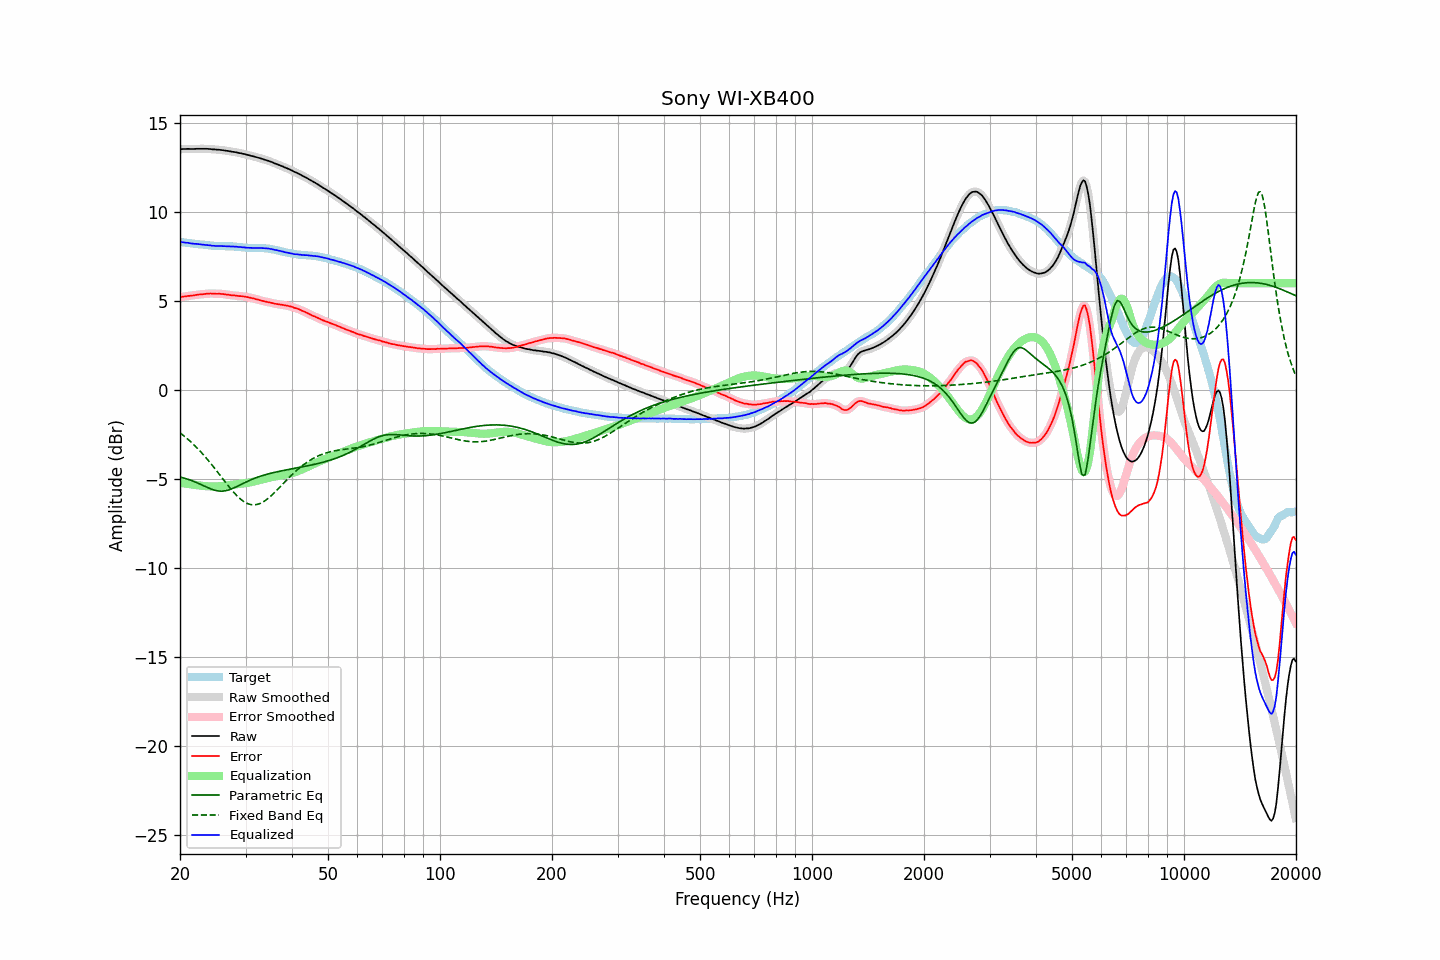

The file beside this chart, header and first rows:
frequency, raw, error, smoothed, error_smoothed, equalization, parametric_eq, fixed_band_eq, equalized_raw, equalized_smoothed, target
20.00, 13.51, 5.20, 13.51, 5.20, -5.21, -4.88, -2.40, 8.30, 8.30, 8.31
20.20, 13.52, 5.22, 13.52, 5.22, -5.22, -4.91, -2.47, 8.30, 8.30, 8.30
20.40, 13.53, 5.24, 13.53, 5.24, -5.24, -4.93, -2.54, 8.29, 8.29, 8.29
20.61, 13.53, 5.25, 13.53, 5.25, -5.25, -4.96, -2.62, 8.28, 8.28, 8.28
20.81, 13.53, 5.26, 13.53, 5.27, -5.26, -4.98, -2.69, 8.27, 8.27, 8.27
21.02, 13.54, 5.28, 13.53, 5.28, -5.28, -5.01, -2.77, 8.26, 8.26, 8.25
21.23, 13.53, 5.29, 13.53, 5.29, -5.29, -5.04, -2.85, 8.24, 8.24, 8.24
21.44, 13.53, 5.30, 13.53, 5.30, -5.30, -5.08, -2.93, 8.23, 8.23, 8.23
21.66, 13.53, 5.31, 13.53, 5.31, -5.31, -5.11, -3.02, 8.22, 8.22, 8.22
21.87, 13.53, 5.32, 13.53, 5.32, -5.32, -5.15, -3.11, 8.21, 8.21, 8.21
22.09, 13.54, 5.34, 13.54, 5.34, -5.33, -5.18, -3.19, 8.20, 8.20, 8.20
22.31, 13.54, 5.35, 13.54, 5.35, -5.35, -5.22, -3.29, 8.19, 8.19, 8.19
22.54, 13.54, 5.36, 13.54, 5.36, -5.36, -5.26, -3.38, 8.18, 8.18, 8.18
22.76, 13.54, 5.37, 13.54, 5.37, -5.37, -5.30, -3.48, 8.17, 8.17, 8.17
22.99, 13.54, 5.37, 13.54, 5.38, -5.38, -5.34, -3.58, 8.16, 8.16, 8.17
23.22, 13.54, 5.38, 13.54, 5.39, -5.39, -5.38, -3.68, 8.15, 8.15, 8.15
23.45, 13.54, 5.40, 13.54, 5.39, -5.40, -5.43, -3.78, 8.14, 8.14, 8.14
23.69, 13.54, 5.41, 13.54, 5.41, -5.40, -5.47, -3.89, 8.14, 8.13, 8.13
23.92, 13.53, 5.41, 13.53, 5.41, -5.41, -5.51, -4.00, 8.12, 8.12, 8.12
24.16, 13.53, 5.42, 13.52, 5.42, -5.41, -5.54, -4.11, 8.12, 8.11, 8.11
24.40, 13.51, 5.41, 13.52, 5.42, -5.41, -5.58, -4.22, 8.10, 8.10, 8.10
24.65, 13.51, 5.41, 13.51, 5.41, -5.41, -5.61, -4.33, 8.10, 8.09, 8.10
24.89, 13.50, 5.40, 13.50, 5.41, -5.41, -5.63, -4.44, 8.09, 8.09, 8.09
25.14, 13.49, 5.40, 13.49, 5.40, -5.41, -5.65, -4.56, 8.08, 8.09, 8.09
25.39, 13.49, 5.41, 13.49, 5.40, -5.40, -5.67, -4.68, 8.09, 8.08, 8.08
25.65, 13.48, 5.40, 13.48, 5.40, -5.40, -5.67, -4.79, 8.08, 8.08, 8.08
25.91, 13.47, 5.39, 13.47, 5.39, -5.39, -5.68, -4.91, 8.08, 8.08, 8.08
26.16, 13.46, 5.38, 13.46, 5.38, -5.38, -5.67, -5.03, 8.08, 8.08, 8.07
26.43, 13.44, 5.37, 13.44, 5.37, -5.37, -5.66, -5.15, 8.07, 8.07, 8.07
26.69, 13.43, 5.36, 13.43, 5.36, -5.36, -5.64, -5.26, 8.07, 8.07, 8.07
26.96, 13.42, 5.35, 13.41, 5.35, -5.35, -5.62, -5.38, 8.07, 8.07, 8.07
27.23, 13.40, 5.33, 13.40, 5.33, -5.34, -5.59, -5.49, 8.06, 8.06, 8.07
27.50, 13.38, 5.32, 13.38, 5.32, -5.32, -5.55, -5.60, 8.06, 8.06, 8.06
27.77, 13.37, 5.31, 13.37, 5.31, -5.31, -5.51, -5.70, 8.06, 8.06, 8.06
28.05, 13.36, 5.31, 13.36, 5.30, -5.30, -5.48, -5.80, 8.06, 8.05, 8.05
28.33, 13.34, 5.29, 13.34, 5.29, -5.29, -5.43, -5.90, 8.05, 8.05, 8.05
28.62, 13.32, 5.29, 13.32, 5.28, -5.28, -5.39, -5.99, 8.03, 8.04, 8.03
28.90, 13.30, 5.27, 13.30, 5.27, -5.28, -5.34, -6.07, 8.02, 8.03, 8.03
29.19, 13.29, 5.27, 13.28, 5.27, -5.27, -5.30, -6.15, 8.02, 8.02, 8.02
29.48, 13.26, 5.25, 13.26, 5.26, -5.26, -5.25, -6.22, 8.00, 8.01, 8.01
29.78, 13.25, 5.25, 13.24, 5.25, -5.24, -5.21, -6.28, 8.01, 8.00, 8.00
30.08, 13.22, 5.23, 13.22, 5.23, -5.23, -5.17, -6.33, 7.99, 7.99, 7.99
30.38, 13.20, 5.21, 13.20, 5.21, -5.21, -5.12, -6.37, 7.99, 7.99, 7.99
30.68, 13.18, 5.20, 13.18, 5.19, -5.20, -5.08, -6.40, 7.98, 7.98, 7.98
30.99, 13.15, 5.17, 13.15, 5.18, -5.18, -5.04, -6.43, 7.97, 7.98, 7.98
31.30, 13.13, 5.15, 13.13, 5.15, -5.15, -5.01, -6.44, 7.97, 7.97, 7.97
31.61, 13.11, 5.14, 13.11, 5.13, -5.13, -4.97, -6.45, 7.98, 7.97, 7.97
31.93, 13.08, 5.10, 13.08, 5.11, -5.11, -4.94, -6.44, 7.97, 7.97, 7.98
32.24, 13.06, 5.09, 13.06, 5.09, -5.08, -4.90, -6.42, 7.97, 7.97, 7.97
32.57, 13.03, 5.06, 13.03, 5.06, -5.06, -4.87, -6.39, 7.97, 7.97, 7.97
32.89, 13.01, 5.04, 13.01, 5.04, -5.04, -4.84, -6.36, 7.97, 7.97, 7.97
33.22, 12.98, 5.01, 12.98, 5.01, -5.01, -4.81, -6.32, 7.97, 7.97, 7.97
33.55, 12.95, 4.99, 12.95, 4.99, -4.99, -4.78, -6.27, 7.96, 7.96, 7.96
33.89, 12.92, 4.97, 12.92, 4.97, -4.97, -4.76, -6.21, 7.95, 7.95, 7.95
34.23, 12.89, 4.95, 12.89, 4.95, -4.95, -4.73, -6.14, 7.94, 7.94, 7.94
34.57, 12.87, 4.93, 12.86, 4.93, -4.93, -4.71, -6.07, 7.94, 7.94, 7.94
34.92, 12.83, 4.91, 12.83, 4.91, -4.91, -4.68, -5.99, 7.92, 7.93, 7.92
35.27, 12.80, 4.89, 12.80, 4.89, -4.89, -4.66, -5.91, 7.91, 7.91, 7.91
35.62, 12.76, 4.87, 12.76, 4.87, -4.87, -4.64, -5.83, 7.89, 7.89, 7.89
35.97, 12.72, 4.84, 12.72, 4.85, -4.85, -4.62, -5.74, 7.87, 7.87, 7.87
... 635 more rows
